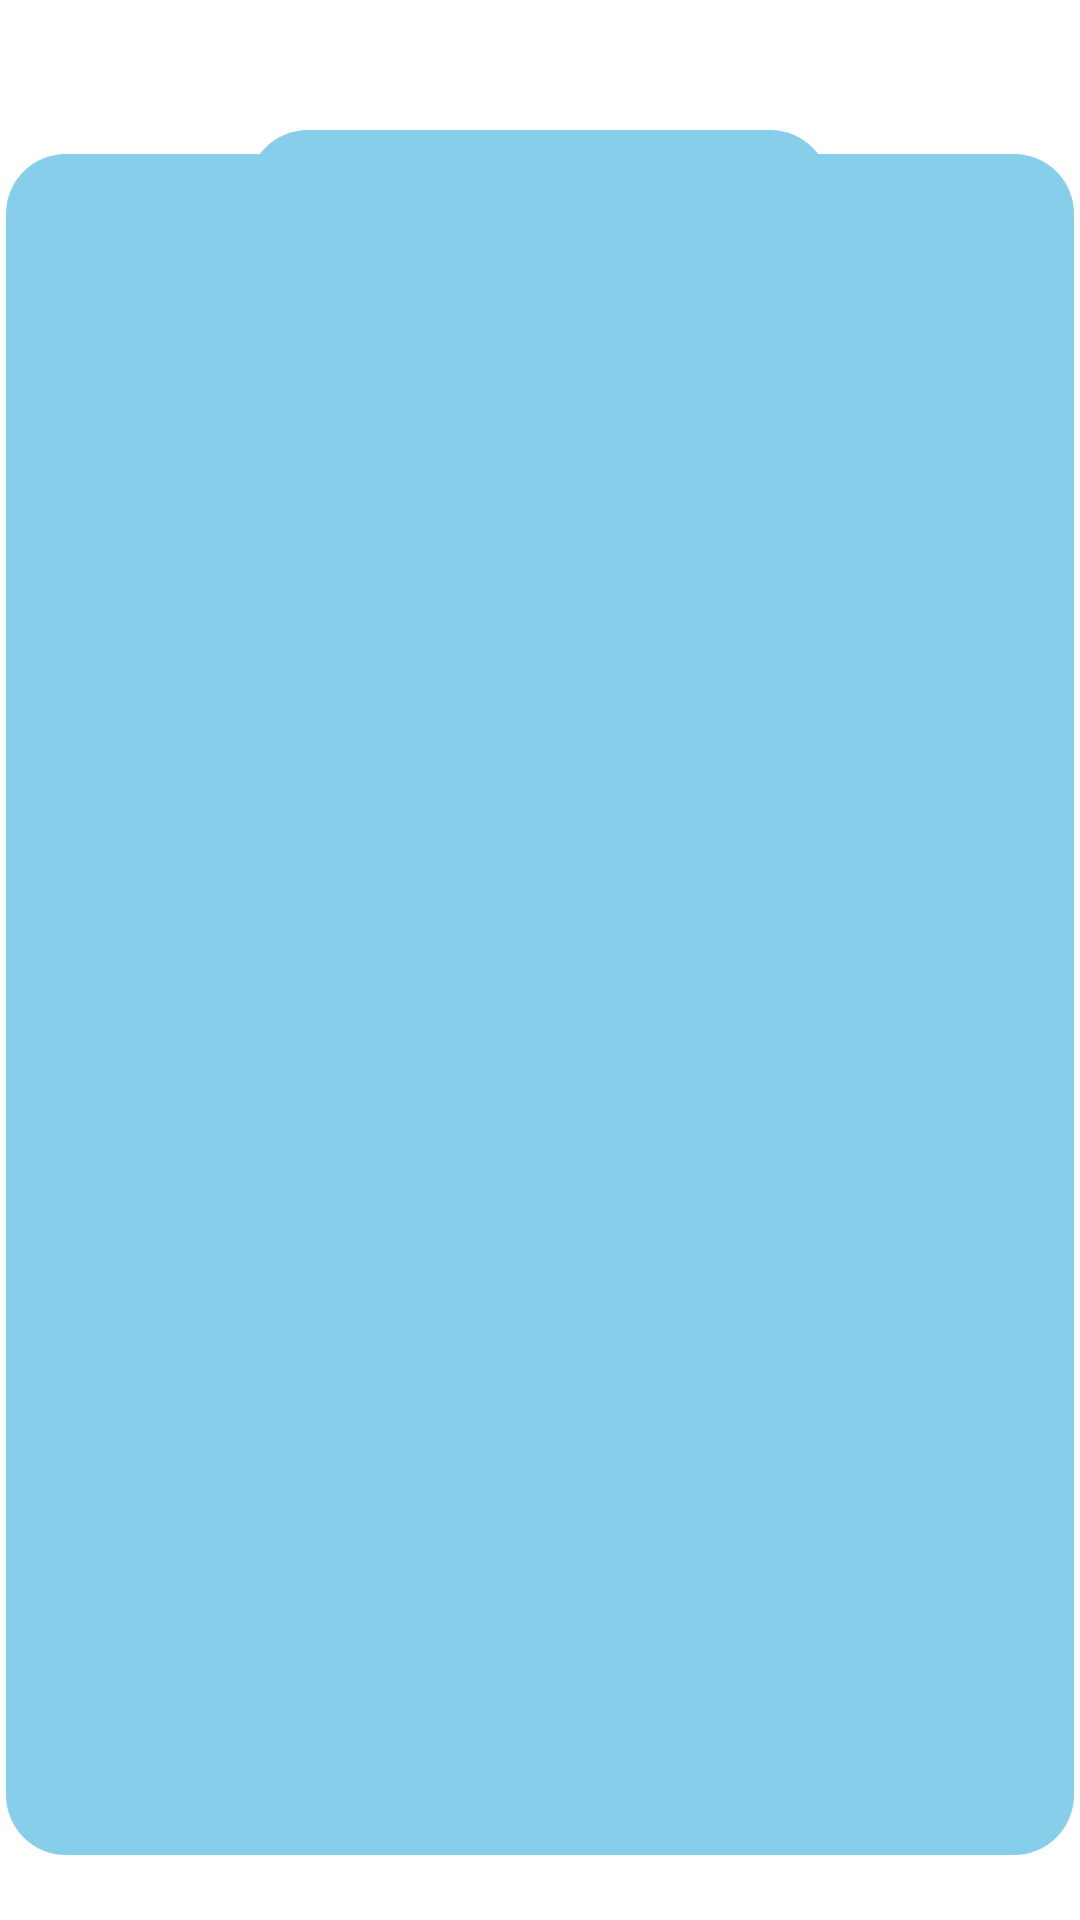

Android layout source for this screen:
<!-- AndroidManifest.xml: application theme Theme.DishRecipes -->
<!-- res/layout/activity_second.xml -->
<?xml version="1.0" encoding="utf-8"?>
<androidx.constraintlayout.widget.ConstraintLayout xmlns:android="http://schemas.android.com/apk/res/android"
    xmlns:app="http://schemas.android.com/apk/res-auto"
    xmlns:tools="http://schemas.android.com/tools"
    android:layout_width="match_parent"
    android:layout_height="match_parent"
    tools:context=".SecondActivity">

    <TextView
        android:id="@+id/textView2"
        android:layout_width="194dp"
        android:layout_height="40dp"
        android:text="Рецепты"
        android:gravity="center"
        android:textStyle="bold"
        android:textSize="20dp"
        android:textColor="#4682B4"
        android:background="@drawable/shape_text"
        app:layout_constraintBottom_toBottomOf="parent"
        app:layout_constraintEnd_toEndOf="parent"
        app:layout_constraintHorizontal_bias="0.497"
        app:layout_constraintStart_toStartOf="parent"
        app:layout_constraintTop_toTopOf="parent"
        app:layout_constraintVertical_bias="0.072" />

    <androidx.recyclerview.widget.RecyclerView
        android:id="@+id/list_food"
        android:layout_width="356dp"
        android:layout_height="567dp"
        android:background="@drawable/shape_list"
        app:layout_constraintBottom_toBottomOf="parent"
        app:layout_constraintEnd_toEndOf="parent"
        app:layout_constraintHorizontal_bias="0.492"
        app:layout_constraintStart_toStartOf="parent"
        app:layout_constraintTop_toTopOf="parent"
        app:layout_constraintVertical_bias="0.704" />
</androidx.constraintlayout.widget.ConstraintLayout>
<!-- resources referenced by this layout -->
<resources>
  <!-- drawable shape_list (drawable) -->
  <?xml version="1.0" encoding="utf-8"?>
  <selector xmlns:android="http://schemas.android.com/apk/res/android">
      <item>
          <shape android:shape="rectangle">
              <solid android:color="#87CEEB"/>
              <corners android:radius="20dp"/>
          </shape>
  
      </item>
  </selector>
  <!-- drawable shape_text (drawable) -->
  <?xml version="1.0" encoding="utf-8"?>
  <selector xmlns:android="http://schemas.android.com/apk/res/android">
      <item>
          <shape android:shape="rectangle">
              <solid android:color="#87CEEB"/>
              <corners android:radius="20dp"/>
          </shape>
      </item>
  </selector>
  <style name="Theme.DishRecipes" parent="Theme.MaterialComponents.DayNight.DarkActionBar">
          
          <item name="colorPrimary">@color/purple_500</item>
          <item name="colorPrimaryVariant">@color/purple_700</item>
          <item name="colorOnPrimary">@color/white</item>
          
          <item name="colorSecondary">@color/teal_200</item>
          <item name="colorSecondaryVariant">@color/teal_700</item>
          <item name="colorOnSecondary">@color/black</item>
          
          <item name="android:statusBarColor">?attr/colorPrimaryVariant</item>
          
      </style>
  <!-- not gathered from this repository: default colours our renderer supplied (Android Studio template values) -->
  <color name="purple_500">#FF6200EE</color>
  <color name="purple_700">#FF3700B3</color>
  <color name="teal_200">#FF03DAC5</color>
  <color name="teal_700">#FF018786</color>
  <color name="black">#FF000000</color>
  <color name="white">#FFFFFFFF</color>
</resources>
